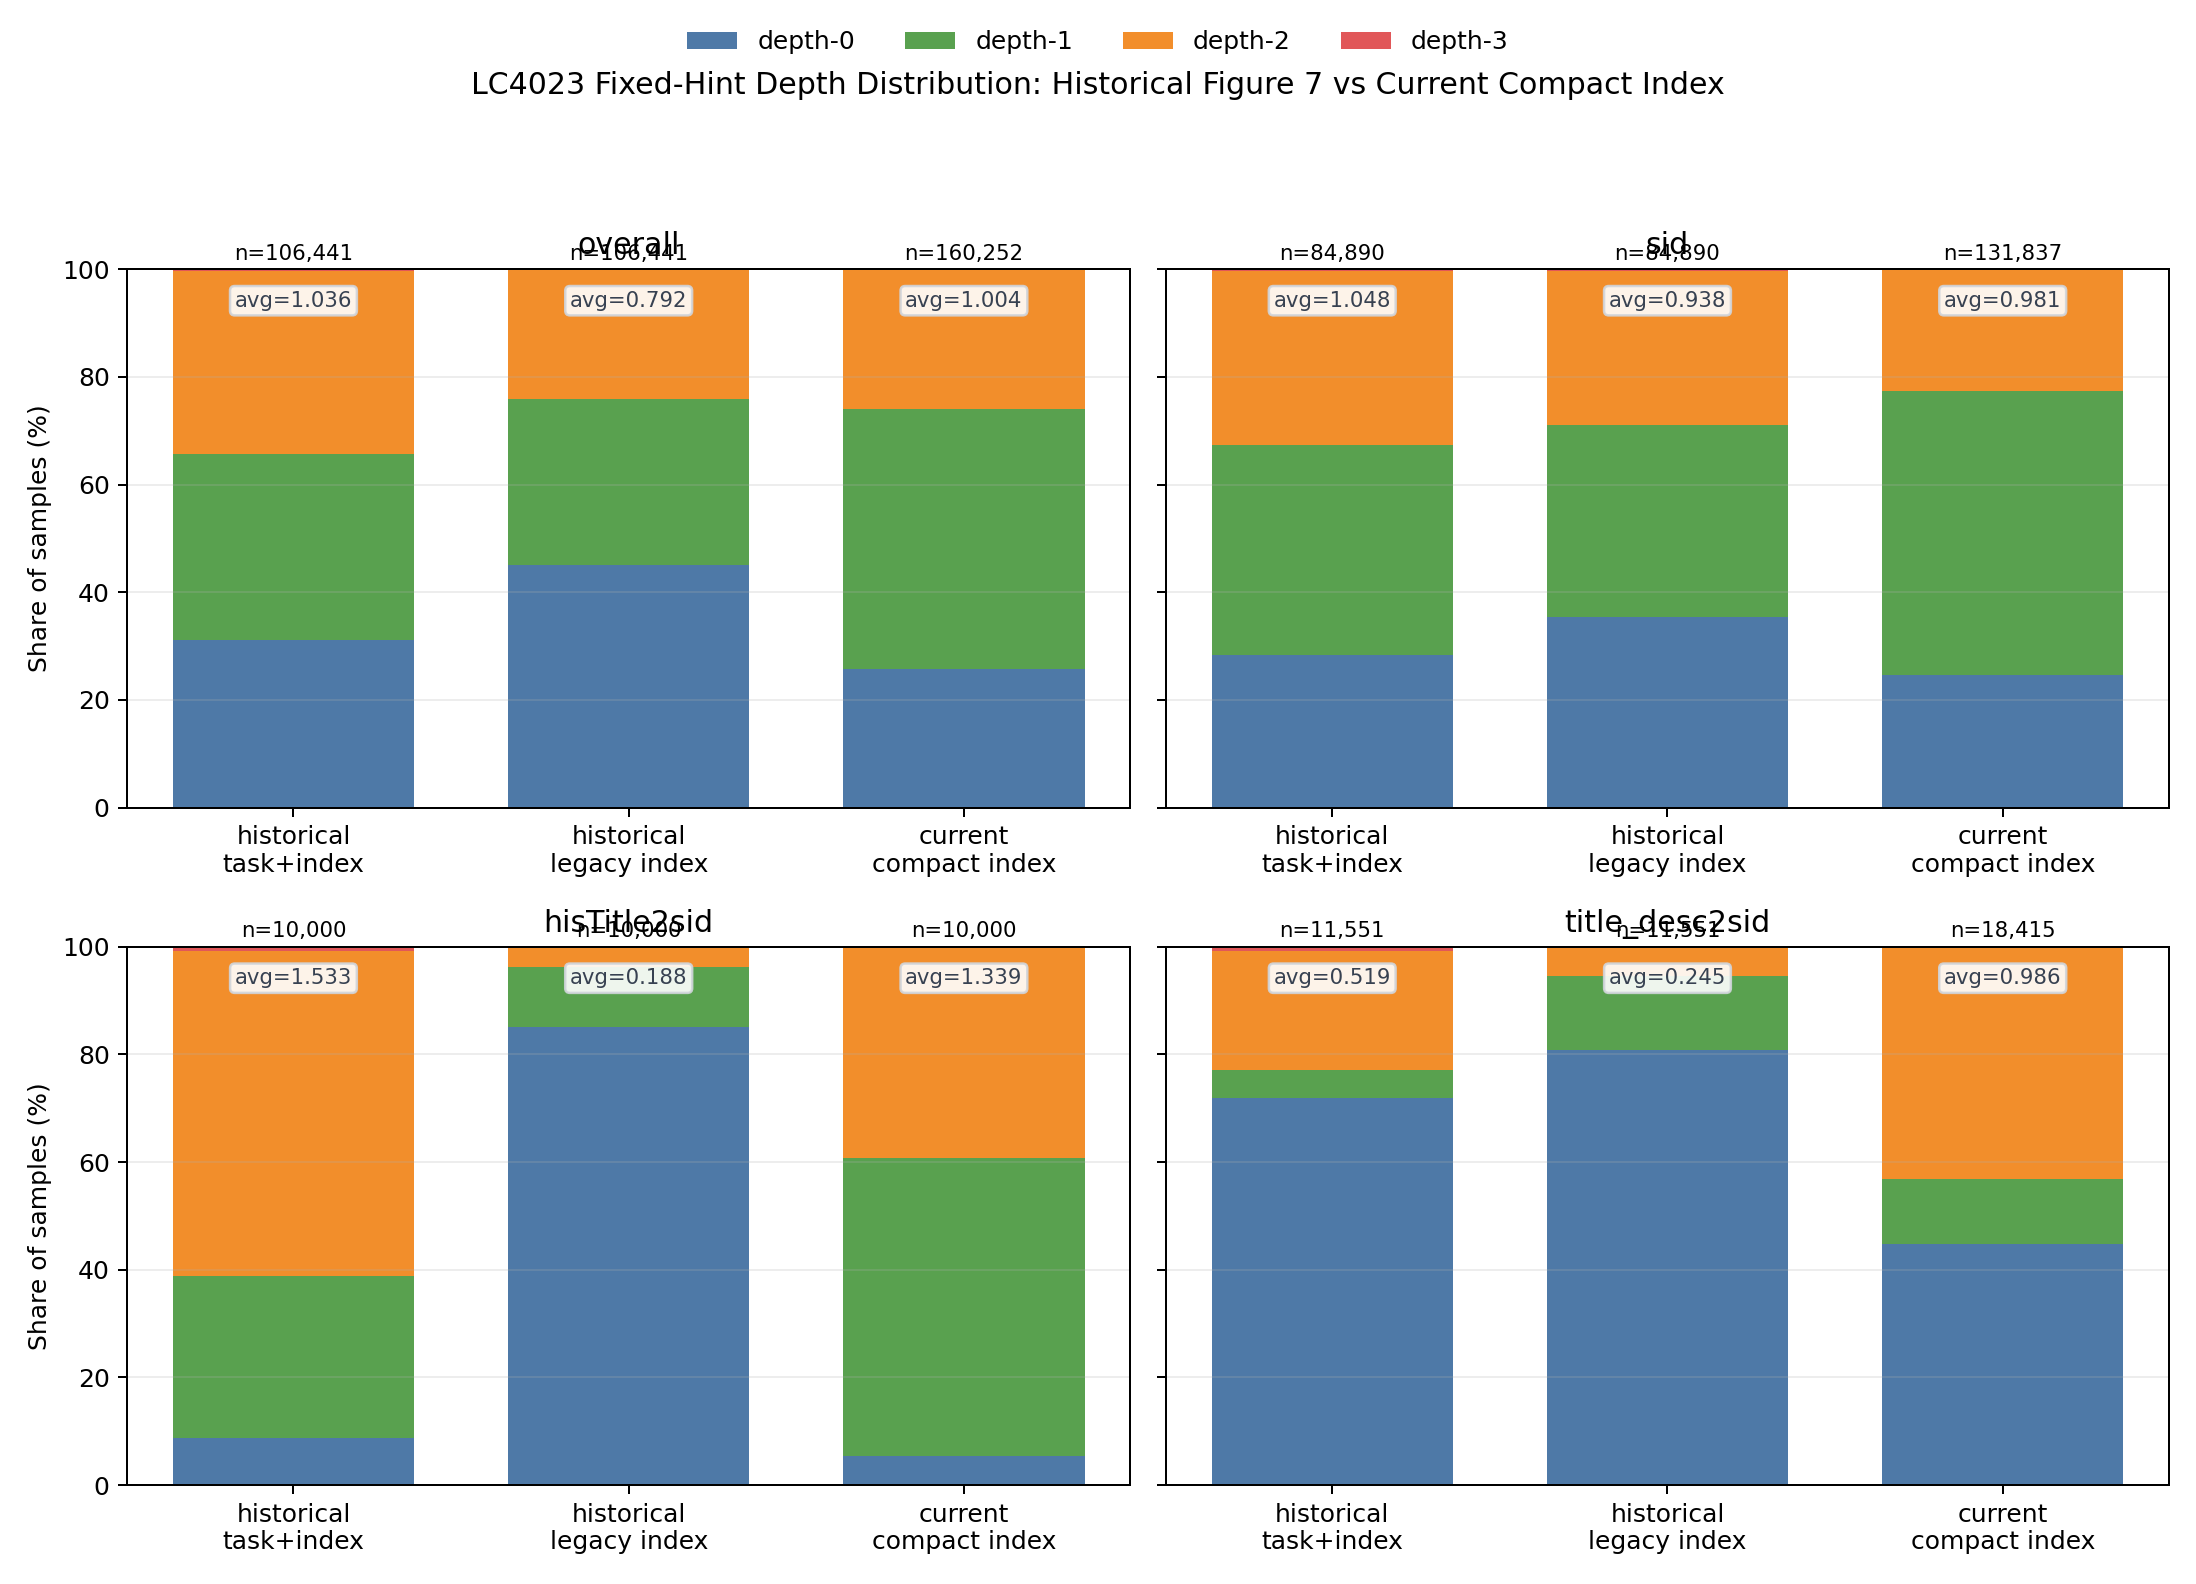

Data behind this chart, as committed beside it:
scope, version, total, depth_0_count, depth_0_ratio, depth_1_count, depth_1_ratio, depth_2_count, depth_2_ratio, depth_3_count, depth_3_ratio, version_label, avg_depth, summary_path, version_order, scope_order
overall, correct_task_index, 106441, 33147, 0.3114, 36756, 0.3453, 36076, 0.3389, 462, 0.00434, historical?task+index, 1.036, , 0, 0
overall, legacy_index_only, 106441, 47937, 0.4504, 32907, 0.3092, 25348, 0.2381, 249, 0.002339, historical?legacy index, 0.7925, , 1, 0
overall, current_compact_index, 160252, 41137, 0.2567, 77474, 0.4835, 41548, 0.2593, 93, 0.0005803, current?compact index, 1.004, /Users/fanghaotian/Desktop/src/GenRec/te…, 2, 0
sid, correct_task_index, 84890, 23983, 0.2825, 33144, 0.3904, 27469, 0.3236, 294, 0.003463, historical?task+index, 1.048, , 0, 1
sid, legacy_index_only, 84890, 30089, 0.3544, 30208, 0.3558, 24344, 0.2868, 249, 0.002933, historical?legacy index, 0.9382, , 1, 1
sid, current_compact_index, 131837, 32361, 0.2455, 69704, 0.5287, 29717, 0.2254, 55, 0.0004172, current?compact index, 0.9808, /Users/fanghaotian/Desktop/src/GenRec/te…, 2, 1
hisTitle2sid, correct_task_index, 10000, 869, 0.0869, 3007, 0.3007, 6046, 0.6046, 78, 0.0078, historical?task+index, 1.533, , 0, 2
hisTitle2sid, legacy_index_only, 10000, 8504, 0.8504, 1117, 0.1117, 379, 0.0379, 0, 0.0, historical?legacy index, 0.1875, , 1, 2
hisTitle2sid, current_compact_index, 10000, 543, 0.0543, 5531, 0.5531, 3914, 0.3914, 12, 0.0012, current?compact index, 1.339, /Users/fanghaotian/Desktop/src/GenRec/te…, 2, 2
title_desc2sid, correct_task_index, 11551, 8295, 0.7181, 605, 0.05238, 2561, 0.2217, 90, 0.007792, historical?task+index, 0.5192, , 0, 3
title_desc2sid, legacy_index_only, 11551, 9344, 0.8089, 1582, 0.137, 625, 0.05411, 0, 0.0, historical?legacy index, 0.2452, , 1, 3
title_desc2sid, current_compact_index, 18415, 8233, 0.4471, 2239, 0.1216, 7917, 0.4299, 26, 0.001412, current?compact index, 0.9857, /Users/fanghaotian/Desktop/src/GenRec/te…, 2, 3
